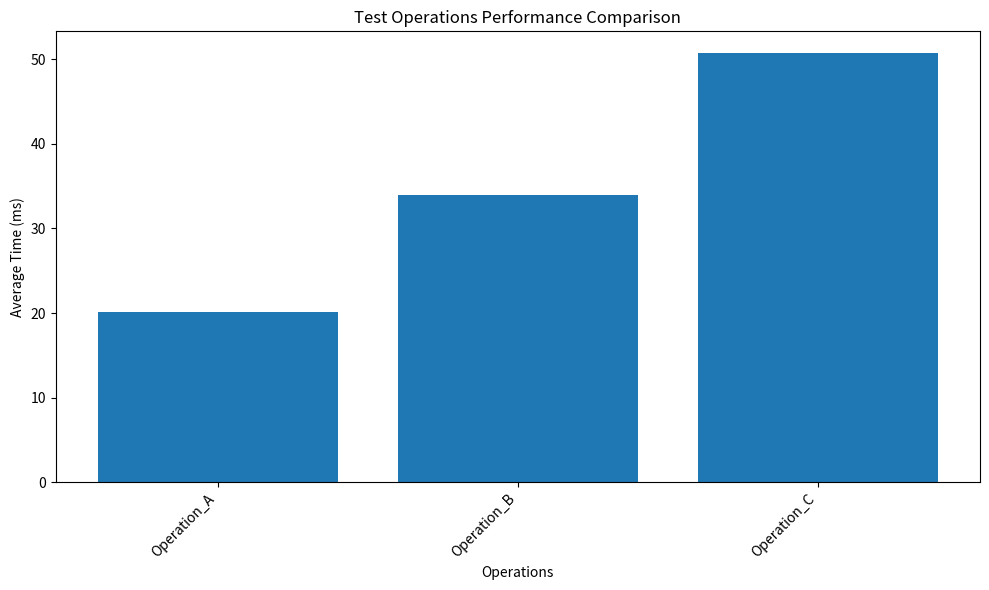

Python code for this plot:
"""
Simple benchmark for the Temporal-Spatial Memory Database.

This is a simplified version of the benchmarks that just tests if the
visualization components work correctly. This is completely standalone
and doesn't depend on any of the project's code.
"""

import os
import time
import random
import statistics
import matplotlib.pyplot as plt
import numpy as np
from typing import Dict, List, Callable, Any

class SimpleBenchmark:
    """A very simple benchmark just to test the visualization functionality."""
    
    def __init__(self, output_dir: str = "benchmark_results/simple"):
        """Initialize the simple benchmark suite."""
        self.output_dir = output_dir
        os.makedirs(output_dir, exist_ok=True)
        self.results = {}
    
    def benchmark_operation(self, name: str, operation_func: Callable, 
                           iterations: int = 10) -> Dict[str, float]:
        """Benchmark a single operation and return performance metrics."""
        # Measurement phase
        times = []
        for _ in range(iterations):
            start = time.time()
            operation_func()
            end = time.time()
            times.append((end - start) * 1000)  # Convert to ms
        
        results = {
            "min": min(times),
            "max": max(times),
            "avg": statistics.mean(times),
        }
        
        self.results[name] = results
        return results
    
    def plot_comparison(self, title: str, operation_names: List[str]) -> None:
        """Plot comparison between different operations."""
        plt.figure(figsize=(10, 6))
        
        # Get the average values for each operation
        values = [self.results[name]["avg"] for name in operation_names]
        
        # Plot as a bar chart
        plt.bar(operation_names, values)
        plt.xlabel('Operations')
        plt.ylabel('Average Time (ms)')
        plt.title(f'{title} Performance Comparison')
        plt.xticks(rotation=45, ha='right')
        plt.tight_layout()
        
        # Save the figure
        filename = f"{title.replace(' ', '_').lower()}_comparison.png"
        plt.savefig(os.path.join(self.output_dir, filename))
        plt.close()
    
    def run_simple_benchmark(self):
        """Run some simple benchmarks for visualization testing."""
        print("Running simple benchmarks...")
        
        # Define some test operations
        operations = {
            "Operation_A": lambda: time.sleep(random.uniform(0.01, 0.03)),
            "Operation_B": lambda: time.sleep(random.uniform(0.02, 0.05)),
            "Operation_C": lambda: time.sleep(random.uniform(0.03, 0.07))
        }
        
        # Run the benchmarks
        for name, operation in operations.items():
            print(f"  Benchmarking {name}...")
            self.benchmark_operation(name, operation)
        
        # Create the visualizations
        print("Generating visualizations...")
        self.plot_comparison("Test Operations", list(operations.keys()))
        
        print(f"Simple benchmark complete. Results saved to {self.output_dir}")


def run_benchmarks():
    """Run the simple benchmark."""
    benchmark = SimpleBenchmark()
    benchmark.run_simple_benchmark()


if __name__ == "__main__":
    # This is separate from the __init__.py import to allow direct running
    print("Running standalone simple benchmark...")
    run_benchmarks() 
